Run: headless pygame with SDL's dummy video driver; simulated clock (each Clock.tick advances the game by its frame time, no real sleeping); random seed 0; keys injected as events and as key.get_pressed() state; no mouse input.
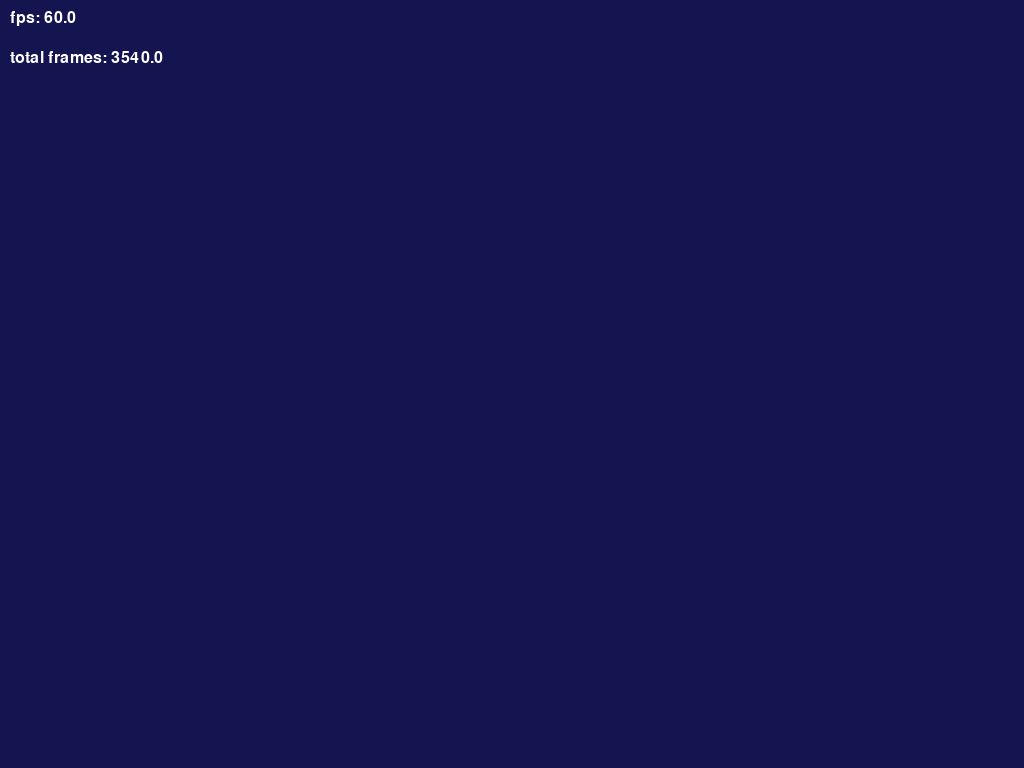
Frame 1 of 4 · flips 1–60 · no input
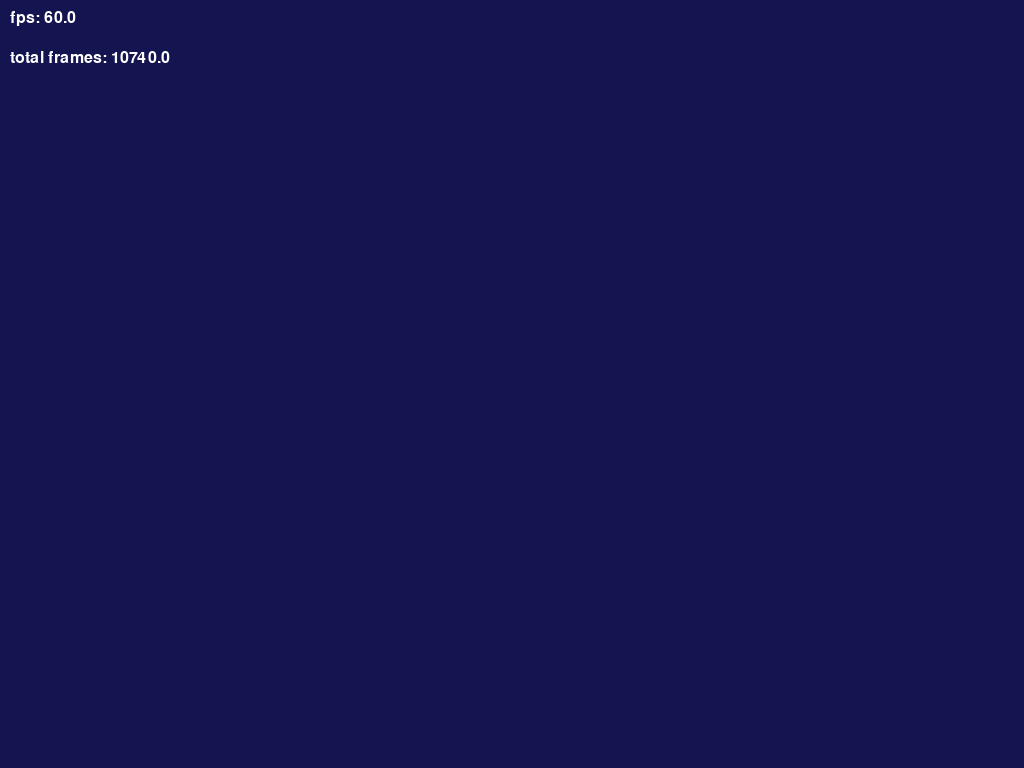
Frame 2 of 4 · flips 61–180 · tapped SPACE, RETURN · held RIGHT (→), D
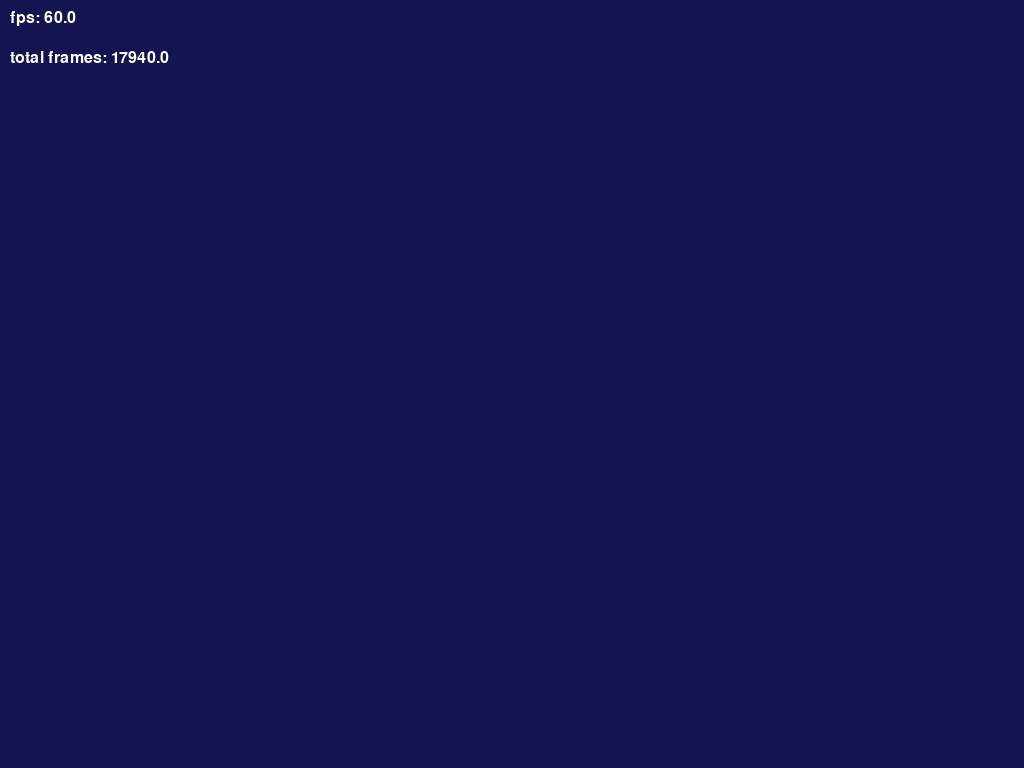
Frame 3 of 4 · flips 181–300 · held DOWN (↓), S
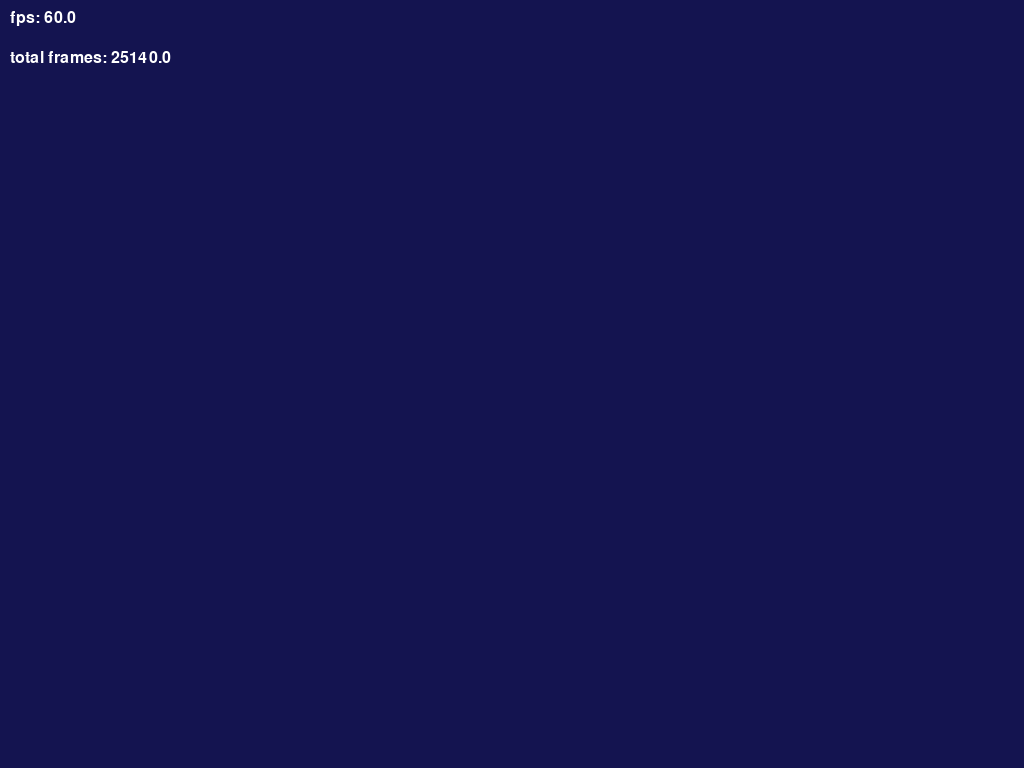
Frame 4 of 4 · flips 301–420 · held LEFT (←), A, UP (↑), W

The pygame program that drew these frames:

# Using a game clock, reading FPS and displaying them in the window

import pygame
import sys

pygame.init()

SCREEN_WIDTH = 1024
SCREEN_HEIGHT = 768

RED = (255, 0, 0)
BLUE = (20, 20, 80)
WHITE = (255, 255, 255)

FONT = pygame.font.SysFont("monospace", 24)

clock = pygame.time.Clock()
color = BLUE
frames = 0

screen = pygame.display.set_mode((SCREEN_WIDTH, SCREEN_HEIGHT))
pygame.display.set_caption("FPS")

running = True

screen.fill(BLUE)
pygame.display.flip()

# Main loop
while running:
    # Clock
    clock.tick(60)

    # Events
    for event in pygame.event.get():
        if event.type == pygame.QUIT:
            running = False
        if event.type == pygame.KEYDOWN:
            match event.key:
                case pygame.K_ESCAPE:
                    running = False
                case pygame.K_f:
                    color = RED
                    pygame.display.set_caption("FPS - Red bg")
                case pygame.K_n:
                    color = BLUE
                    pygame.display.set_caption("FPS - Blue bg")
    # Status
    fps = clock.get_fps()
    frames += fps

    # Render
    screen.fill(color)
    fps_text = FONT.render(f"fps: {str(fps)}", True, WHITE)
    screen.blit(fps_text, (10, 10))
    frames_text = FONT.render(f"total frames: {str(frames)}", True, WHITE)
    screen.blit(frames_text, (10, 50))
    pygame.display.flip()

pygame.quit()
sys.exit()
